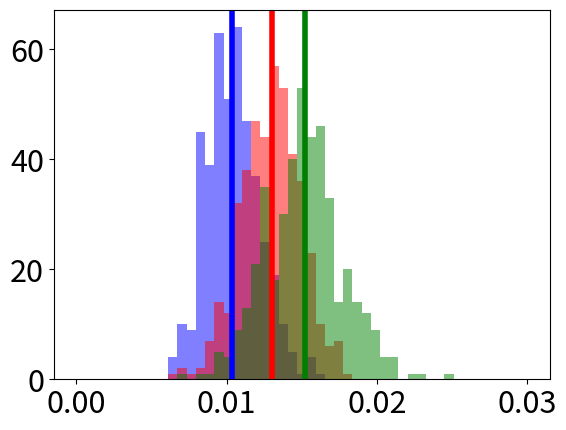
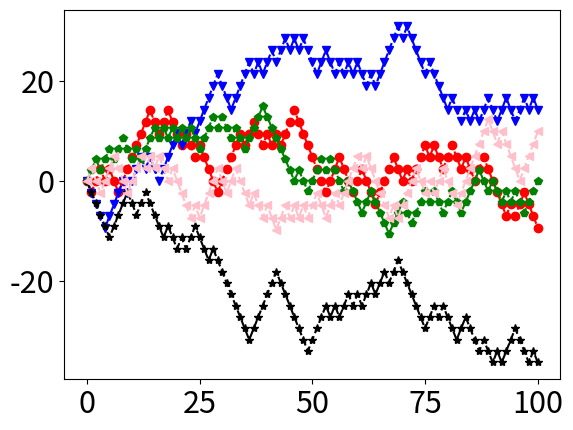

Generate these figures, in order, with matplotlib:


def calcnoise(lst): # calculates the noise for each metabolite
    ans = statistics.pstdev(lst)/statistics.mean(lst)
    return ans



import statistics
import numpy as np
import matplotlib.pyplot as plt
from numpy.random import randint, normal, uniform

# simulating our case: 400 metabolites, 500 steps, 20 walkers, each with individual step
# need to chnage here - each individual needs different pace

# # making all three time points on the same graph - 100, 200, 500
timepoints0 = [100, 150, 200]
n0 = 20 # animas
m0 = 434 # features
noiselst0 = [] # each element is a list of al noises for a particular time point
for ii in timepoints0:
    t_max = ii

    valuesanimal = []
    for jj in range(0, n0):  # for each animal we generate the metabolomics table
        tmp = (randint(0, 20)) / 100  # allows 20% variance per step
        # print(tmp) looking good
        random_numbers = randint(0, 2, size=(t_max, m0))  # a table of 500 steps and 434 metabolite per animal, each met flactuates with random walk
        steps = np.where(random_numbers == 0, -1 - tmp, +1 + tmp)
        # print(steps[0, 0]) - yey, adds the individual tmp to +- 1
        values0 = np.sum(steps, axis=0)  # for each metabolite we have the distance
        values1 = [ii + 1000 for ii in values0]
        valuesanimal.append(values1)  # each element is an animal
    print(len(valuesanimal), len(valuesanimal[0]))  # 20 434

    # calculating noise
    valuesanimalarr = np.array(valuesanimal)
    valuesfornoise = valuesanimalarr.transpose()
    print(len(valuesfornoise), len(valuesfornoise[0]))  # 434 20
    noise0 = []
    for kk in valuesfornoise:
        tmp = calcnoise(kk)
        noise0.append(tmp)
    print(len(noise0)) # 434
    noiselst0.append(noise0)


# plotting the histogram
medyoung = statistics.median(noiselst0[0])
medold = statistics.median(noiselst0[1])
medal = statistics.median(noiselst0[2])

fig, ax = plt.subplots()
bins = np.linspace(0, 0.03, 50)

plt.hist(noiselst0[0], bins, alpha=0.5, color = 'blue', label='Young')
plt.hist(noiselst0[1], bins, alpha=0.5, color = 'red', label='old')
plt.hist(noiselst0[2], bins, alpha=0.5, color = 'green', label='AL')

plt.axvline(x=medyoung, ymin=0, ymax=1, color = 'blue', linewidth = 4)
plt.axvline(x=medold, ymin=0, ymax=1, color = 'red', linewidth = 4)
plt.axvline(x=medal, ymin=0, ymax=1, color = 'green', linewidth = 4)

ax.tick_params(axis='x', labelsize=22)
ax.tick_params(axis='y', labelsize=22)
# [redacted]
plt.show()

# plotting the path of 5 individuals - they become wider with time -correct for individual pace!!!
t_max = 100
n0 = 5 # 10
animalval0 = [] #
for ii in range(0, n0):
    tmp = (randint(0, 150)) / 100  # allows 150% variance per step
    random_numbers = randint(0, 2, size=t_max)
    steps = np.where(random_numbers == 0, -1 - tmp, +1 + tmp)
    values = np.cumsum(steps)
    valueslst = values.tolist()
    animalval0.append([0] + valueslst) # initial value is set to 0
print(len(animalval0), len(animalval0[0]), animalval0[0][0], animalval0[0][1]) # 5 101 0 1.08 - yey

colors0 = ['red', 'blue', 'green', 'black', 'pink']
markers0 = ['o', 'v', 'p', '*', '<']
t00 = [ii for ii in range(0, t_max+1)]
fig, ax = plt.subplots()
for ii in range(0, n0):
    plt.plot(t00, animalval0[ii], color = colors0[ii], marker = markers0[ii], linestyle='dashed') # for each row works, how to plot in paralel all rows?
ax.tick_params(axis='x', labelsize=22)
ax.tick_params(axis='y', labelsize=22)
# [redacted]
plt.show() #






